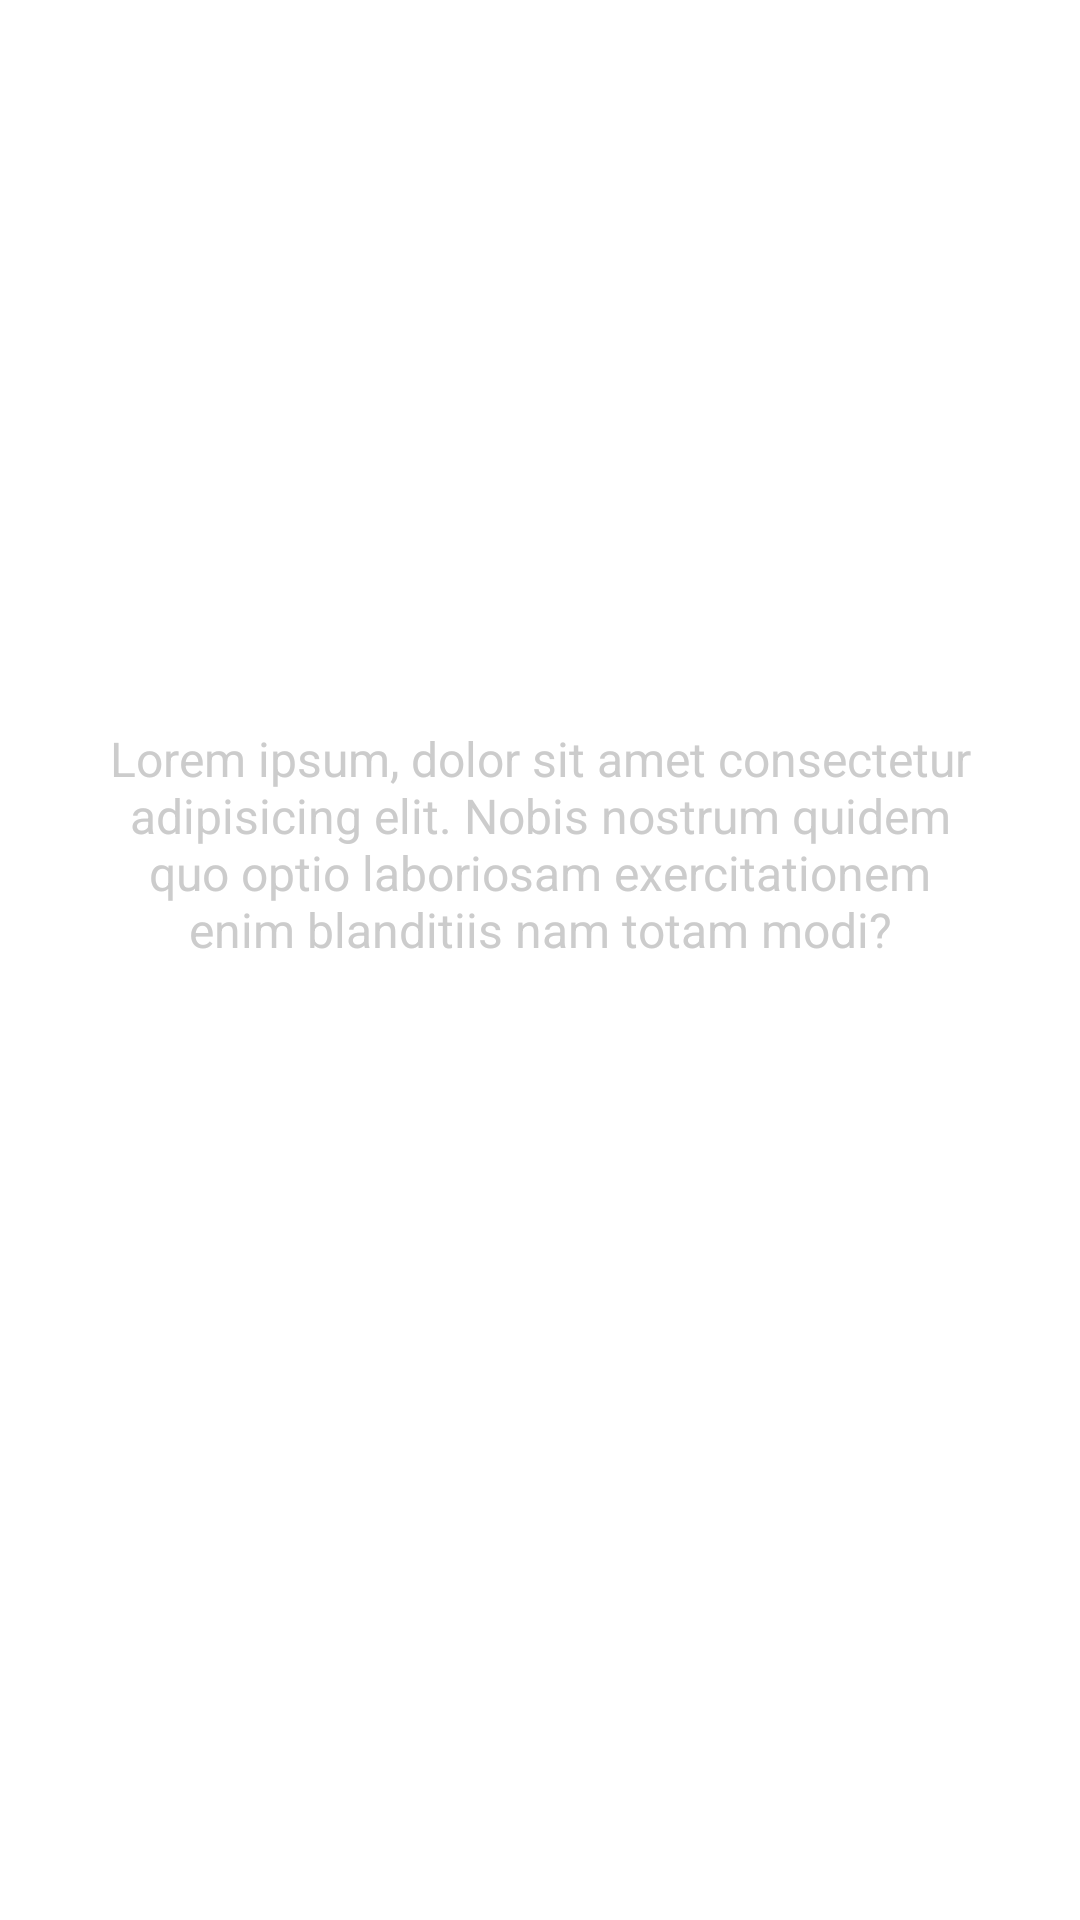

This screen was rendered from an Android layout file. Write that file and the resources it references.
<!-- AndroidManifest.xml: application theme Theme.OnboardingScreenDesign -->
<!-- res/layout/slide_layout.xml -->
<?xml version="1.0" encoding="utf-8"?>
<RelativeLayout xmlns:android="http://schemas.android.com/apk/res/android"
    xmlns:app="http://schemas.android.com/apk/res-auto"
    android:layout_width="match_parent" android:layout_height="wrap_content">

    <ImageView
        android:id="@+id/slideImage"
        android:layout_width="wrap_content"
        android:layout_height="wrap_content"
        android:layout_centerHorizontal="true"
        android:layout_marginTop="100dp"
        app:srcCompat="@drawable/group10" />

    <TextView
        android:id="@+id/slideHeading"
        android:layout_width="wrap_content"
        android:layout_height="wrap_content"
        android:text="Heading"
        android:textSize="20sp"
        android:textColor="@color/white"
        android:textStyle="bold"
        android:layout_below="@+id/slideImage"
        android:layout_marginTop="40dp"
        android:layout_centerHorizontal="true"
        />
    <TextView
        android:id="@+id/slideDesc"
        android:layout_width="wrap_content"
        android:layout_height="wrap_content"
        android:text="Lorem ipsum, dolor sit amet consectetur adipisicing elit. Nobis nostrum quidem quo optio laboriosam exercitationem enim blanditiis nam totam modi?"
        android:textSize="16sp"
        android:textColor="@color/colorTransparentWhite"
        android:layout_below="@+id/slideHeading"
        android:layout_marginTop="40dp"
        android:padding="35dp"
        android:layout_centerHorizontal="true"
        android:textAlignment="center"
        />
</RelativeLayout>
<!-- resources referenced by this layout -->
<resources>
  <color name="colorTransparentWhite">#cccccc</color>
  <color name="white">#FFFFFFFF</color>
  <style name="Theme.OnboardingScreenDesign" parent="Theme.MaterialComponents.DayNight.NoActionBar">
          
          <item name="colorPrimary">@color/purple_500</item>
          <item name="colorPrimaryVariant">@color/purple_700</item>
          <item name="colorOnPrimary">@color/white</item>
          
          <item name="colorSecondary">@color/teal_200</item>
          <item name="colorSecondaryVariant">@color/teal_700</item>
          <item name="colorOnSecondary">@color/black</item>
          
          <item name="android:statusBarColor" tools:targetApi="l">?attr/colorPrimaryVariant</item>
          
      </style>
  <color name="purple_500">#262938</color>
  <color name="purple_700">#181a24</color>
  <color name="teal_200">#ff4081</color>
  <color name="teal_700">#FF018786</color>
  <color name="black">#FF000000</color>
</resources>
